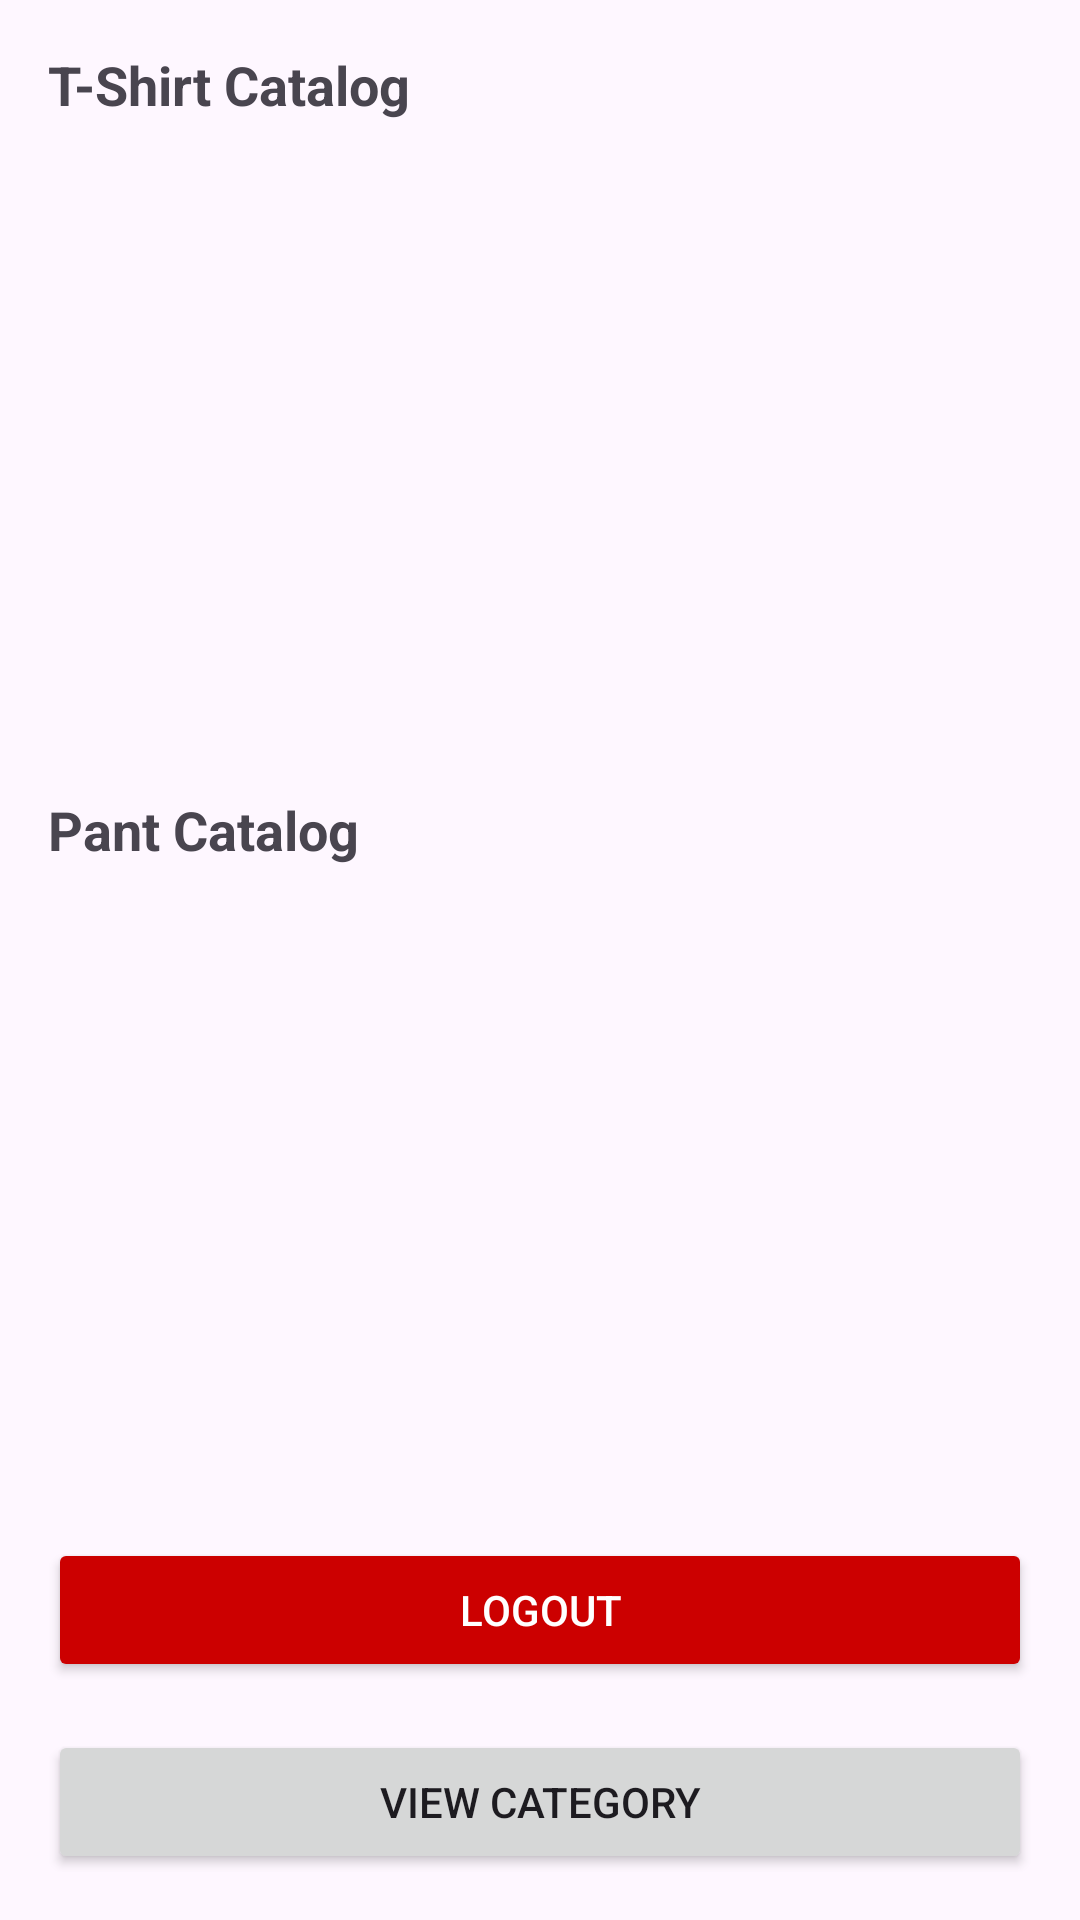

Reconstruct the res/layout file that produces this screen, plus the resources it refers to.
<!-- AndroidManifest.xml: application theme Theme.ClothAplication -->
<!-- res/layout/activity_main.xml -->
<ScrollView
    xmlns:android="http://schemas.android.com/apk/res/android"
    android:layout_width="match_parent"
    android:layout_height="match_parent"
    android:padding="16dp">

    <LinearLayout
        android:layout_width="match_parent"
        android:layout_height="wrap_content"
        android:orientation="vertical">

        <TextView
            android:layout_width="wrap_content"
            android:layout_height="wrap_content"
            android:text="T-Shirt Catalog"
            android:textSize="18sp"
            android:textStyle="bold"
            android:paddingBottom="8dp" />

        <androidx.recyclerview.widget.RecyclerView
            android:id="@+id/recyclerViewShirts"
            android:layout_width="match_parent"
            android:layout_height="200dp"
            android:layout_marginBottom="16dp" />

        <TextView
            android:layout_width="wrap_content"
            android:layout_height="wrap_content"
            android:text="Pant Catalog"
            android:textSize="18sp"
            android:textStyle="bold"
            android:paddingBottom="8dp" />

        <androidx.recyclerview.widget.RecyclerView
            android:id="@+id/recyclerViewPants"
            android:layout_width="match_parent"
            android:layout_height="200dp"
            android:layout_marginBottom="16dp" />

        <Button
            android:id="@+id/btnLogout"
            android:layout_width="match_parent"
            android:layout_height="wrap_content"
            android:text="Logout"
            android:backgroundTint="@android:color/holo_red_dark"
            android:textColor="@android:color/white" />

        <Button
            android:id="@+id/btnViewCart"
            android:layout_width="match_parent"
            android:layout_height="wrap_content"
            android:text="View Category"
            android:layout_marginTop="16dp" />

    </LinearLayout>
</ScrollView>
<!-- resources referenced by this layout -->
<resources>
  <style name="Theme.ClothAplication" parent="Base.Theme.ClothAplication" />
  <style name="Base.Theme.ClothAplication" parent="Theme.Material3.DayNight.NoActionBar">
          
          
      </style>
</resources>
